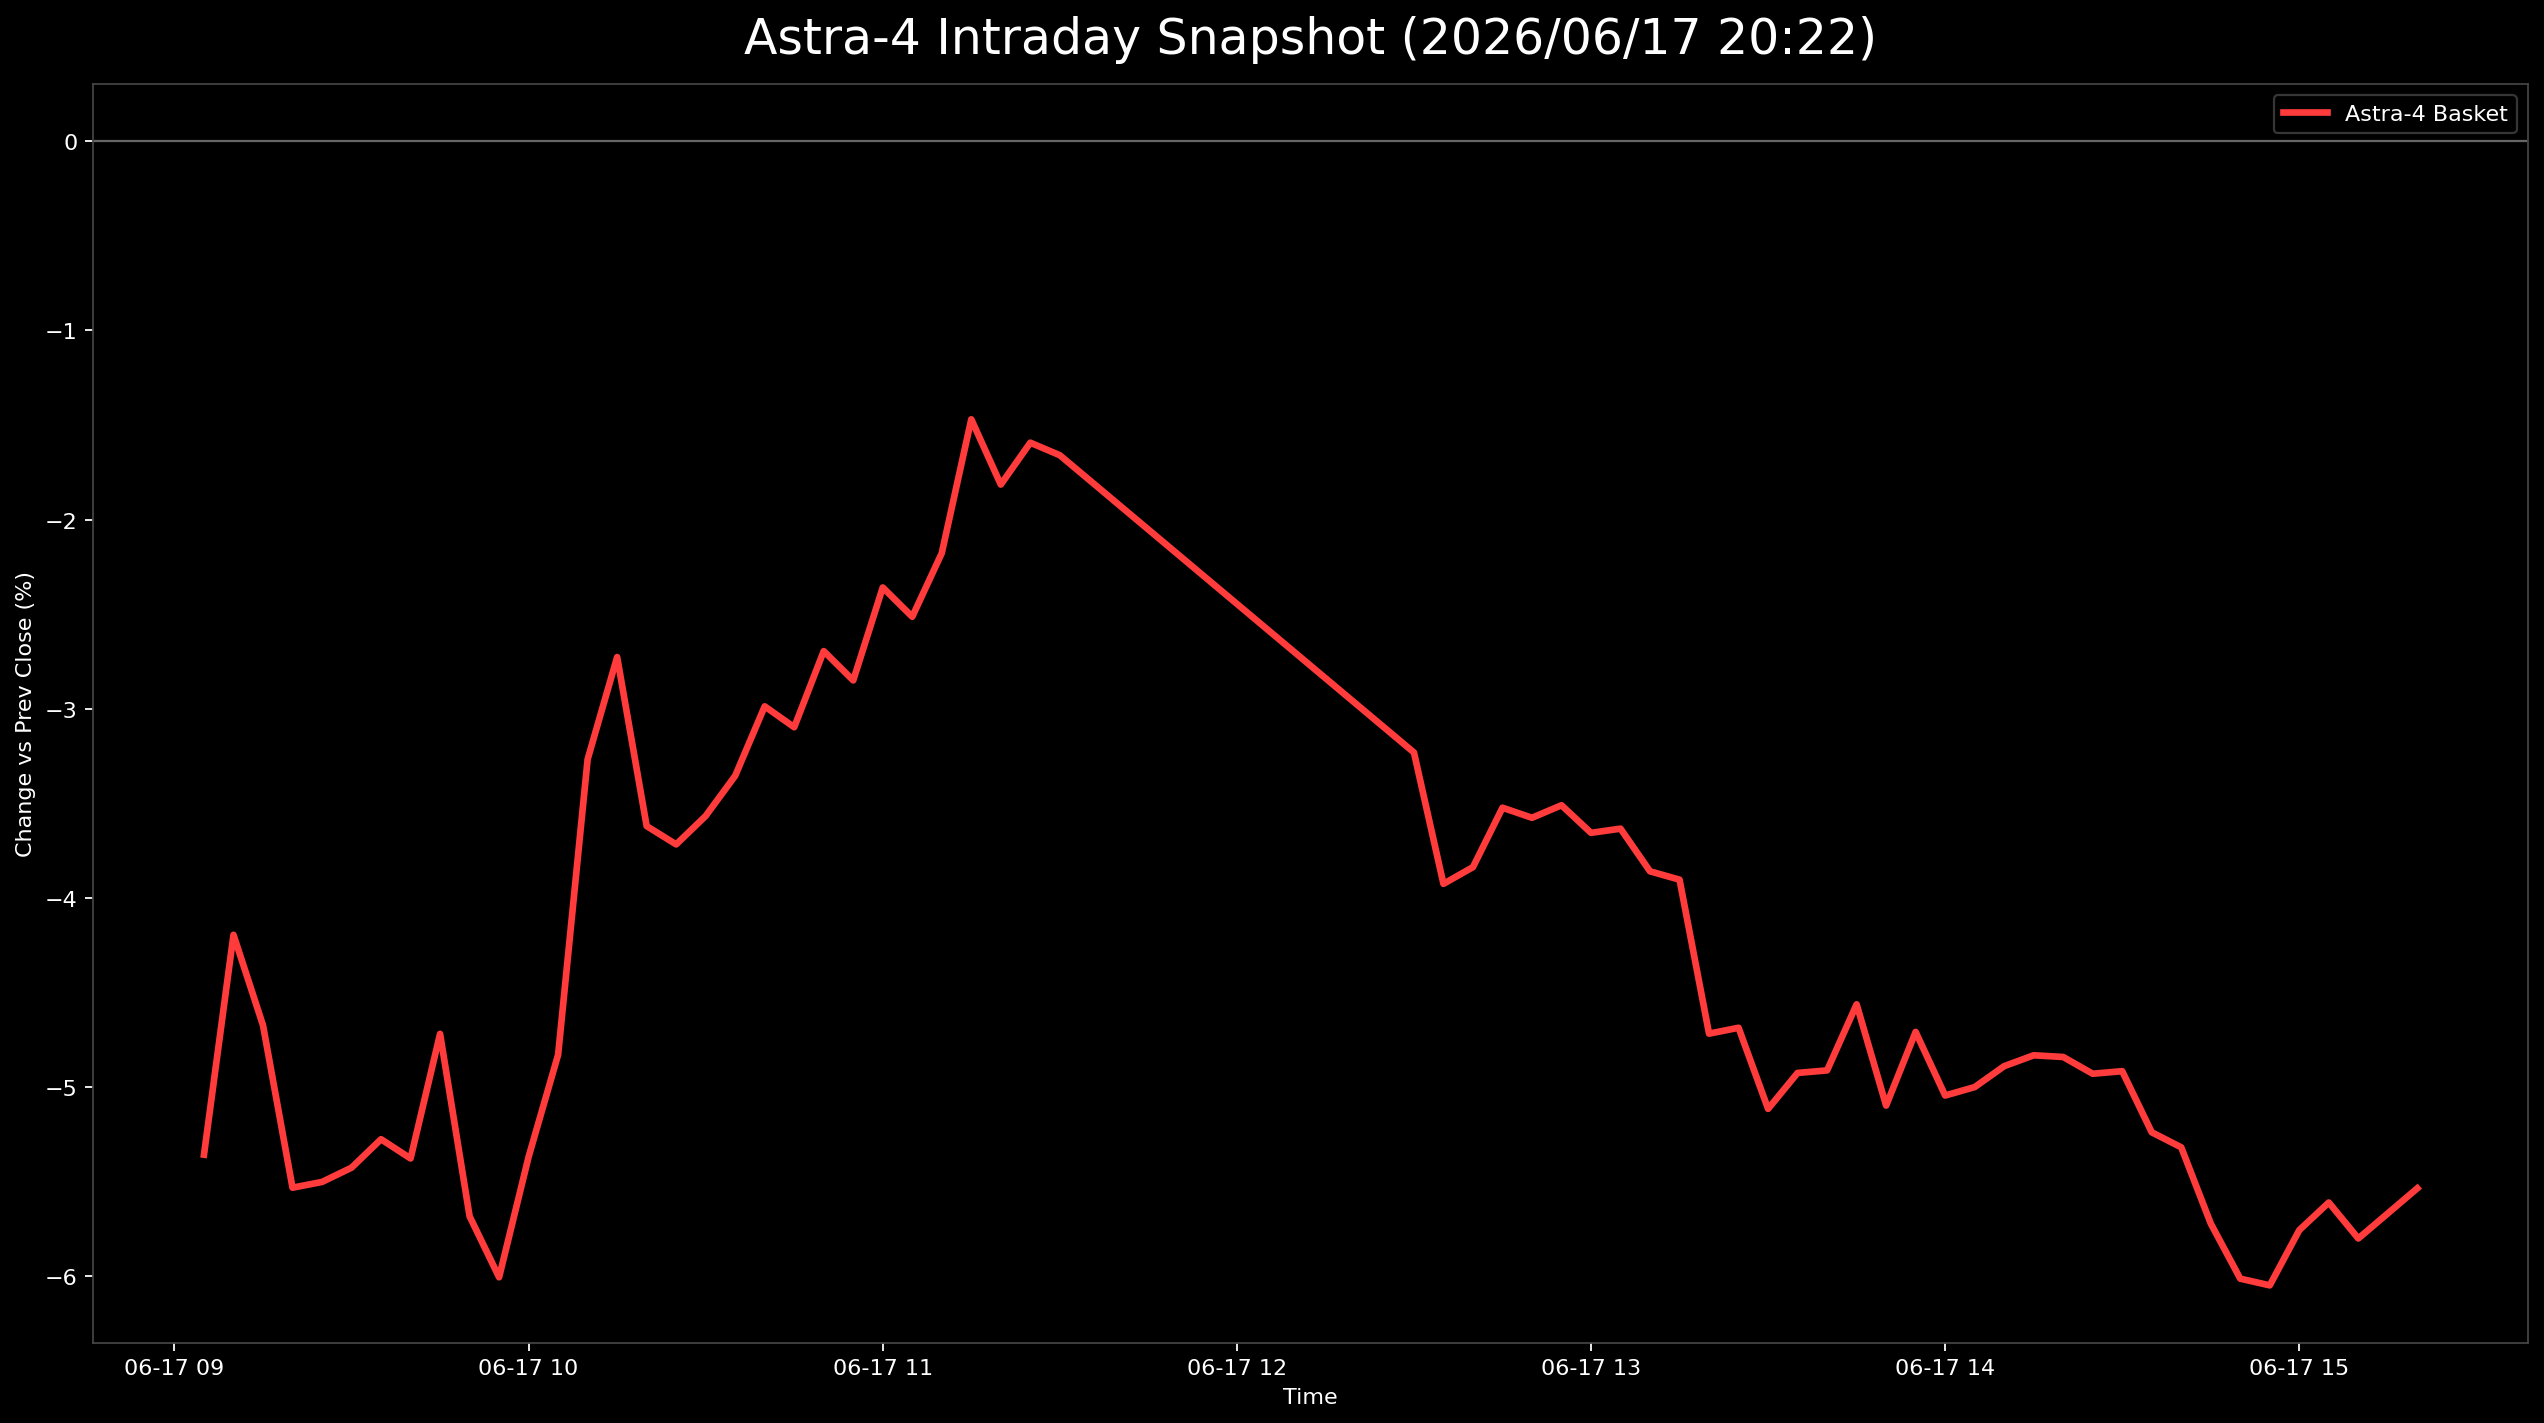

Values plotted in this chart, from the file beside it:
日時, 9348.T, 402A.T, 186A.T, Astra4_mean
2026-06-17 09:05:00+09:00, -0.06362, -0.003448, -0.09369, -0.05358
2026-06-17 09:10:00+09:00, -0.04573, 0.006897, -0.08704, -0.04196
2026-06-17 09:15:00+09:00, -0.03976, 0.005172, -0.1056, -0.04675
2026-06-17 09:20:00+09:00, -0.04573, 0.0, -0.1203, -0.05533
2026-06-17 09:25:00+09:00, -0.03777, -0.001724, -0.1256, -0.05503
2026-06-17 09:30:00+09:00, -0.03777, -0.003448, -0.1216, -0.05427
2026-06-17 09:35:00+09:00, -0.03976, 0.001724, -0.1203, -0.05277
2026-06-17 09:40:00+09:00, -0.03976, 0.0, -0.1216, -0.05379
2026-06-17 09:45:00+09:00, -0.03181, 0.005172, -0.115, -0.0472
2026-06-17 09:50:00+09:00, -0.03777, -0.005172, -0.1276, -0.05684
2026-06-17 09:55:00+09:00, -0.03777, -0.01552, -0.1269, -0.06007
2026-06-17 10:00:00+09:00, -0.02982, -0.01034, -0.1209, -0.0537
2026-06-17 10:05:00+09:00, -0.02982, -0.003448, -0.1116, -0.0483
2026-06-17 10:10:00+09:00, -0.01988, 0.006897, -0.08505, -0.03268
2026-06-17 10:15:00+09:00, -0.02783, 0.01379, -0.06777, -0.02727
2026-06-17 10:20:00+09:00, -0.0338, 0.006897, -0.08173, -0.03621
2026-06-17 10:25:00+09:00, -0.04175, 0.008621, -0.07841, -0.03718
2026-06-17 10:30:00+09:00, -0.03777, 0.005172, -0.07442, -0.03567
2026-06-17 10:35:00+09:00, -0.03777, 0.006897, -0.06977, -0.03355
2026-06-17 10:40:00+09:00, -0.03181, 0.008621, -0.06645, -0.02988
2026-06-17 10:45:00+09:00, -0.03579, 0.008621, -0.06578, -0.03098
2026-06-17 10:50:00+09:00, -0.03181, 0.01207, -0.06113, -0.02696
2026-06-17 10:55:00+09:00, -0.0338, 0.01207, -0.06379, -0.02851
2026-06-17 11:00:00+09:00, -0.03181, 0.01552, -0.05449, -0.02359
2026-06-17 11:05:00+09:00, -0.0338, 0.01552, -0.05714, -0.02514
2026-06-17 11:10:00+09:00, -0.0338, 0.01897, -0.0505, -0.02178
2026-06-17 11:15:00+09:00, -0.02783, 0.02759, -0.04385, -0.0147
2026-06-17 11:20:00+09:00, -0.03181, 0.02586, -0.0485, -0.01815
2026-06-17 11:25:00+09:00, -0.03181, 0.02586, -0.04186, -0.01594
2026-06-17 11:30:00+09:00, -0.0338, 0.02586, -0.04186, -0.0166
2026-06-17 12:30:00+09:00, -0.03579, 0.01724, -0.07841, -0.03232
2026-06-17 12:35:00+09:00, -0.03777, 0.01034, -0.09037, -0.03926
2026-06-17 12:40:00+09:00, -0.03777, 0.01034, -0.08771, -0.03838
2026-06-17 12:45:00+09:00, -0.03579, 0.01379, -0.08372, -0.03524
2026-06-17 12:50:00+09:00, -0.03579, 0.01552, -0.08704, -0.03577
2026-06-17 12:55:00+09:00, -0.0338, 0.01552, -0.08704, -0.03511
2026-06-17 13:00:00+09:00, -0.03579, 0.01379, -0.08771, -0.03657
2026-06-17 13:05:00+09:00, -0.03579, 0.01379, -0.08704, -0.03635
2026-06-17 13:10:00+09:00, -0.03579, 0.01034, -0.09037, -0.0386
2026-06-17 13:15:00+09:00, -0.03777, 0.01034, -0.0897, -0.03904
2026-06-17 13:20:00+09:00, -0.04374, 0.005172, -0.103, -0.04719
2026-06-17 13:25:00+09:00, -0.04374, 0.003448, -0.1003, -0.04687
2026-06-17 13:30:00+09:00, -0.04771, -0.003448, -0.1023, -0.05116
2026-06-17 13:35:00+09:00, -0.04573, -0.001724, -0.1003, -0.04926
2026-06-17 13:40:00+09:00, -0.04573, 0.0, -0.1017, -0.04913
2026-06-17 13:45:00+09:00, -0.04374, 0.005172, -0.09834, -0.04563
2026-06-17 13:50:00+09:00, -0.04771, 0.001724, -0.107, -0.05099
2026-06-17 13:55:00+09:00, -0.04573, 0.003448, -0.099, -0.04709
2026-06-17 14:00:00+09:00, -0.04771, 0.0, -0.1037, -0.05046
2026-06-17 14:05:00+09:00, -0.0497, 0.0, -0.1003, -0.05001
2026-06-17 14:10:00+09:00, -0.0497, 0.0, -0.09701, -0.0489
2026-06-17 14:15:00+09:00, -0.0497, 0.001724, -0.09701, -0.04833
2026-06-17 14:20:00+09:00, -0.0497, 0.003448, -0.099, -0.04842
2026-06-17 14:25:00+09:00, -0.0497, 0.003448, -0.1017, -0.0493
2026-06-17 14:30:00+09:00, -0.05368, 0.005172, -0.099, -0.04917
2026-06-17 14:35:00+09:00, -0.05567, 0.003448, -0.105, -0.0524
2026-06-17 14:40:00+09:00, -0.05567, 0.001724, -0.1056, -0.0532
2026-06-17 14:45:00+09:00, -0.05765, -0.001724, -0.1123, -0.05722
2026-06-17 14:50:00+09:00, -0.06163, -0.005172, -0.1136, -0.06014
2026-06-17 14:55:00+09:00, -0.06163, -0.006897, -0.113, -0.06049
... 5 more rows
